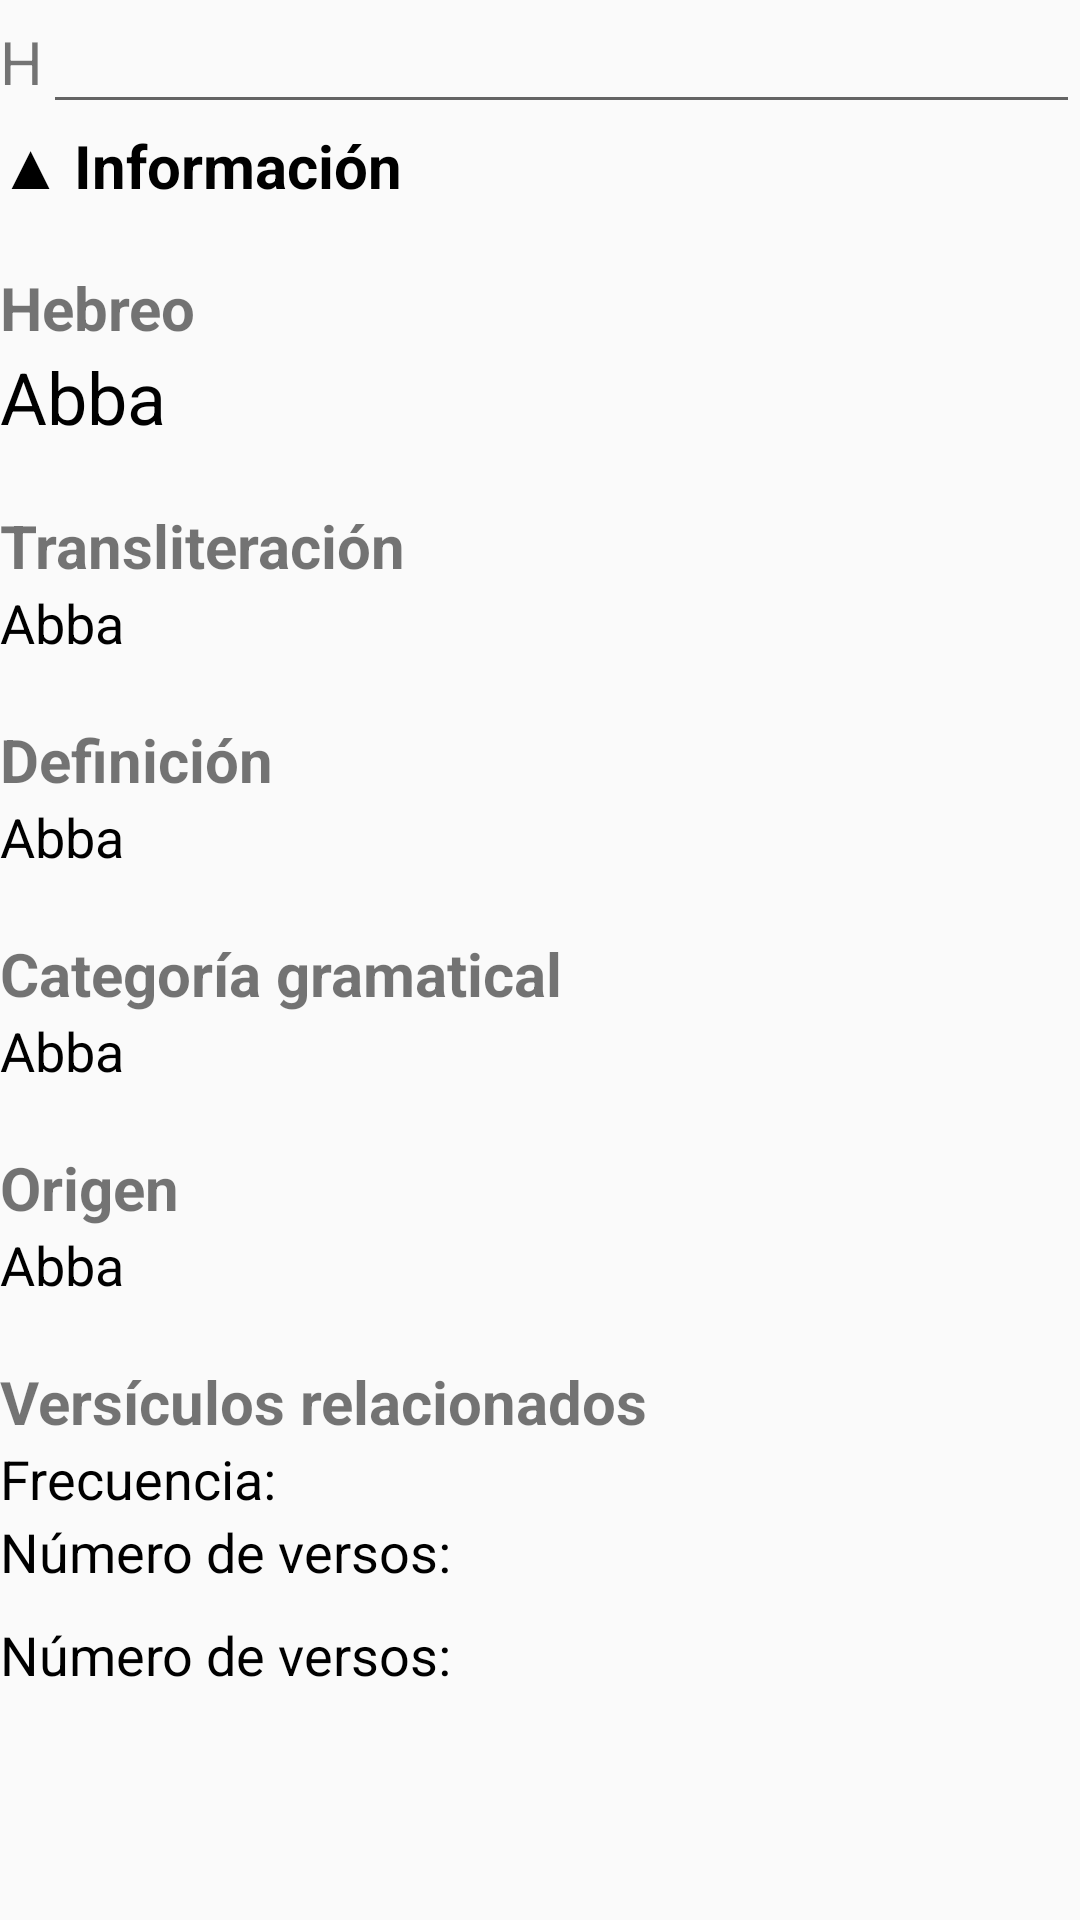

Here is an Android app screen rendered from its layout file. Give the layout XML and the strings, colors and styles it references.
<!-- AndroidManifest.xml: application theme AppTheme -->
<!-- res/layout/activity_search.xml -->
<?xml version="1.0" encoding="utf-8"?>
<RelativeLayout xmlns:android="http://schemas.android.com/apk/res/android"
    xmlns:app="http://schemas.android.com/apk/res-auto"
    xmlns:tools="http://schemas.android.com/tools"
    android:layout_width="match_parent"
    android:layout_height="match_parent"
    android:layout_margin="5dp"
    android:layout_marginStart="16dp"
    android:layout_marginLeft="16dp"
    android:layout_marginEnd="16dp"
    android:layout_marginRight="16dp"
    tools:context=".ActivitySearch">

    <RelativeLayout
        android:id="@+id/search_l00"
        android:layout_width="match_parent"
        android:layout_height="wrap_content">

        <TextView
            android:id="@+id/search_txt00"
            android:layout_width="wrap_content"
            android:layout_height="wrap_content"
            android:layout_centerVertical="true"
            android:foregroundGravity="center"
            android:text="H"
            android:textSize="20sp" />

        <EditText
            android:id="@+id/search_sn"
            android:layout_width="match_parent"
            android:layout_height="wrap_content"
            android:layout_alignParentRight="true"
            android:layout_centerVertical="true"
            android:layout_toRightOf="@id/search_txt00"
            android:ems="10"
            android:gravity="center_vertical"
            android:inputType="number"
            android:paddingRight="20dp" />

        <ImageButton
            android:id="@+id/search_go"
            android:layout_width="wrap_content"
            android:layout_height="wrap_content"
            android:layout_alignParentRight="true"
            android:layout_centerVertical="true"
            android:layout_marginStart="5dp"
            android:layout_marginLeft="5dp"
            android:layout_marginTop="5dp"
            android:layout_marginEnd="5dp"
            android:layout_marginRight="5dp"
            android:layout_marginBottom="5dp"
            android:background="@null"
            android:text="Button"
            app:srcCompat="@drawable/ic_search" />
    </RelativeLayout>

    <androidx.core.widget.NestedScrollView
        android:id="@+id/search_scroll"
        android:layout_width="match_parent"
        android:layout_height="wrap_content"
        android:layout_below="@id/search_l00"
        android:fillViewport="true">

        <RelativeLayout
            android:layout_width="match_parent"
            android:layout_height="wrap_content">

            <TextView
                android:id="@+id/search_lbl1"
                android:layout_width="match_parent"
                android:layout_height="wrap_content"
                android:gravity="start"
                android:text="▲ Información"
                android:textColor="?heColor"
                android:textSize="20sp"
                android:textStyle="bold" />

            <LinearLayout
                android:id="@+id/search_info"
                android:layout_width="match_parent"
                android:layout_height="match_parent"
                android:layout_below="@id/search_lbl1"
                android:layout_marginTop="10dp"
                android:orientation="vertical">

                <RelativeLayout
                    android:id="@+id/search_show"
                    android:layout_width="match_parent"
                    android:layout_height="match_parent"
                    android:layout_marginBottom="10dp">

                </RelativeLayout>

                <TextView
                    android:layout_width="match_parent"
                    android:layout_height="wrap_content"
                    android:text="Hebreo"
                    android:textSize="20sp"
                    android:textStyle="bold" />

                <TextView
                    android:id="@+id/search_heb"
                    android:layout_width="match_parent"
                    android:layout_height="wrap_content"
                    android:text="Abba"
                    android:textColor="?heColor"
                    android:textSize="24sp" />

                <TextView
                    android:layout_width="match_parent"
                    android:layout_height="wrap_content"
                    android:layout_marginTop="20dp"
                    android:text="Transliteración"
                    android:textSize="20sp"
                    android:textStyle="bold" />

                <TextView
                    android:id="@+id/search_trl"
                    android:layout_width="match_parent"
                    android:layout_height="wrap_content"
                    android:text="Abba"
                    android:textColor="?heColor"
                    android:textSize="18sp" />

                <TextView
                    android:layout_width="match_parent"
                    android:layout_height="wrap_content"
                    android:layout_marginTop="20dp"
                    android:text="Definición"
                    android:textSize="20sp"
                    android:textStyle="bold" />

                <TextView
                    android:id="@+id/search_def"
                    android:layout_width="match_parent"
                    android:layout_height="wrap_content"
                    android:text="Abba"
                    android:textColor="?heColor"
                    android:textSize="18sp" />

                <TextView
                    android:layout_width="match_parent"
                    android:layout_height="wrap_content"
                    android:layout_marginTop="20dp"
                    android:text="Categoría gramatical"
                    android:textSize="20sp"
                    android:textStyle="bold" />

                <TextView
                    android:id="@+id/search_lmm"
                    android:layout_width="match_parent"
                    android:layout_height="wrap_content"
                    android:text="Abba"
                    android:textColor="?heColor"
                    android:textSize="18sp" />

                <TextView
                    android:layout_width="match_parent"
                    android:layout_height="wrap_content"
                    android:layout_marginTop="20dp"
                    android:text="Origen"
                    android:textSize="20sp"
                    android:textStyle="bold" />

                <TextView
                    android:id="@+id/search_org"
                    android:layout_width="match_parent"
                    android:layout_height="wrap_content"
                    android:text="Abba"
                    android:textColor="?heColor"
                    android:textSize="18sp" />

                <TextView
                    android:layout_width="match_parent"
                    android:layout_height="wrap_content"
                    android:layout_marginTop="20dp"
                    android:gravity="start"
                    android:text="Versículos relacionados"
                    android:textSize="20sp"
                    android:textStyle="bold" />

                <TextView
                    android:id="@+id/search_freq"
                    android:layout_width="match_parent"
                    android:layout_height="wrap_content"
                    android:text="Frecuencia: "
                    android:textColor="?heColor"
                    android:textSize="18sp" />

                <TextView
                    android:id="@+id/search_nver"
                    android:layout_width="match_parent"
                    android:layout_height="wrap_content"
                    android:layout_marginBottom="10dp"
                    android:text="Número de versos:"
                    android:textColor="?heColor"
                    android:textSize="18sp" />


            </LinearLayout>

            <ListView
                android:id="@+id/search_recycler"
                android:layout_width="match_parent"
                android:layout_height="match_parent"
                android:layout_below="@id/search_info">

            </ListView>

            <HorizontalScrollView
                android:id="@+id/search_page"
                android:layout_width="match_parent"
                android:layout_height="wrap_content"
                android:layout_below="@id/search_recycler">

                <LinearLayout
                    android:id="@+id/btnLay"
                    android:layout_width="wrap_content"
                    android:layout_height="wrap_content"
                    android:orientation="horizontal"></LinearLayout>
            </HorizontalScrollView>

            <TextView
                android:id="@+id/search_title"
                android:layout_width="match_parent"
                android:layout_height="wrap_content"
                android:layout_below="@id/search_page"
                android:layout_marginBottom="10dp"
                android:text="Número de versos:"
                android:textColor="?heColor"
                android:textSize="18sp" />


        </RelativeLayout>


    </androidx.core.widget.NestedScrollView>

</RelativeLayout>
<!-- resources referenced by this layout -->
<resources>
  <style name="AppTheme" parent="Theme.AppCompat.Light.DarkActionBar">
          
          <item name="colorPrimary">@color/colorPrimary</item>
          <item name="colorPrimaryDark">@color/colorPrimaryDark</item>
          <item name="colorAccent">@color/colorAccent</item>
  
          <item name="titleTextColor">@color/primaryTitleColor</item>
  
          <item name="vwcolor">@color/vxmlc</item>
  
          <item name="heColor">@color/colorHe</item>
  
          <item name="tlColor">@color/colorTl</item>
  
          <item name="bnColor">@color/primaryTitleColor</item>
  
          <item name="btnColor">@color/colorAccent</item>
  
          <item name="fColor">@color/colorFill</item>
  
      </style>
  <color name="colorPrimary">#233D75</color>
  <color name="colorPrimaryDark">#002549</color>
  <color name="colorAccent">#233D75</color>
  <color name="primaryTitleColor">#ffffff</color>
  <color name="vxmlc">#233D75</color>
  <color name="colorHe">#000000</color>
  <color name="colorTl">#00AF9C</color>
  <color name="colorFill">#FFFFFF</color>
</resources>
